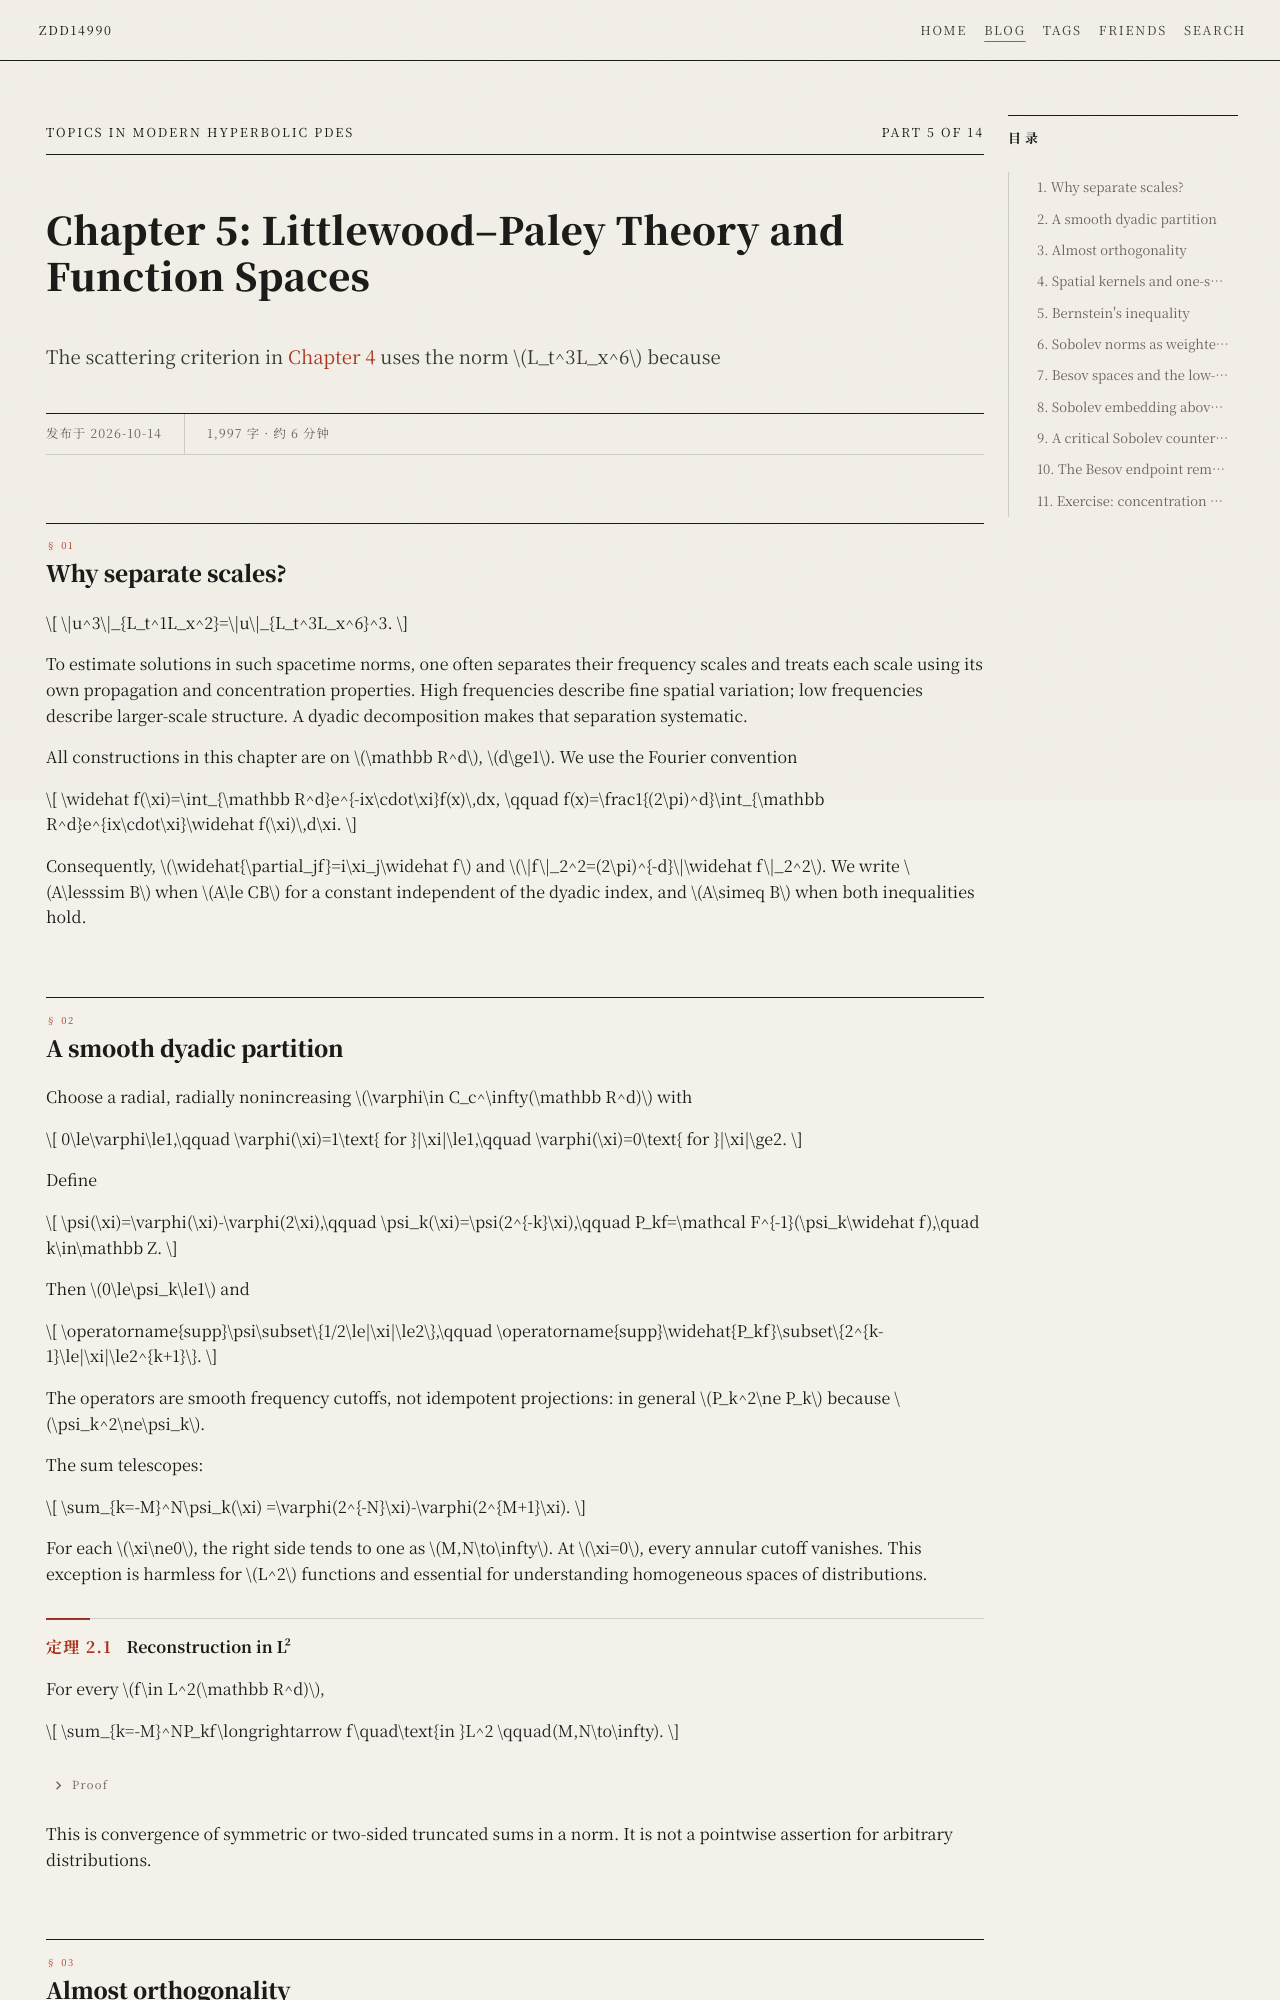

repository: zdd14990/zdd14990.github.io · page: blog/analysis/hyperbolic-pde/chapter-05/index.html · generator: mkdocs

---
title: "Chapter 5: Littlewood–Paley Theory and Function Spaces"
date: 2026-10-14
description: Dyadic reconstruction, almost orthogonality, Bernstein inequalities, Sobolev and Besov norms, and the critical embedding obstruction.
hide:
  - navigation
categories:
  - 分析
  - Hyperbolic PDEs
tags:
  - hyperbolic-pde
  - harmonic-analysis
  - littlewood-paley
  - course
---

# Chapter 5: Littlewood–Paley Theory and Function Spaces { #chapter-05 }

## 1. Why separate scales? { #motivation }

The scattering criterion in [Chapter 4](chapter-04.md#scattering) uses the norm $L_t^3L_x^6$ because

$$
\|u^3\|_{L_t^1L_x^2}=\|u\|_{L_t^3L_x^6}^3.
$$

To estimate solutions in such spacetime norms, one often separates their frequency scales and treats each scale using its own propagation and concentration properties. High frequencies describe fine spatial variation; low frequencies describe larger-scale structure. A dyadic decomposition makes that separation systematic.

All constructions in this chapter are on $\mathbb R^d$, $d\ge1$. We use the Fourier convention

$$
\widehat f(\xi)=\int_{\mathbb R^d}e^{-ix\cdot\xi}f(x)\,dx,
\qquad
f(x)=\frac1{(2\pi)^d}\int_{\mathbb R^d}e^{ix\cdot\xi}\widehat f(\xi)\,d\xi.
$$

Consequently, $\widehat{\partial_jf}=i\xi_j\widehat f$ and $\|f\|_2^2=(2\pi)^{-d}\|\widehat f\|_2^2$. We write $A\lesssim B$ when $A\le CB$ for a constant independent of the dyadic index, and $A\simeq B$ when both inequalities hold.

## 2. A smooth dyadic partition { #cutoffs }

Choose a radial, radially nonincreasing $\varphi\in C_c^\infty(\mathbb R^d)$ with

$$
0\le\varphi\le1,\qquad
\varphi(\xi)=1\text{ for }|\xi|\le1,\qquad
\varphi(\xi)=0\text{ for }|\xi|\ge2.
$$

Define

$$
\psi(\xi)=\varphi(\xi)-\varphi(2\xi),\qquad
\psi_k(\xi)=\psi(2^{-k}\xi),\qquad
P_kf=\mathcal F^{-1}(\psi_k\widehat f),\quad k\in\mathbb Z.
$$

Then $0\le\psi_k\le1$ and

$$
\operatorname{supp}\psi\subset\{1/2\le|\xi|\le2\},\qquad
\operatorname{supp}\widehat{P_kf}\subset\{2^{k-1}\le|\xi|\le2^{k+1}\}.
$$

The operators are smooth frequency cutoffs, not idempotent projections: in general $P_k^2\ne P_k$ because $\psi_k^2\ne\psi_k$.

The sum telescopes:

$$
\sum_{k=-M}^N\psi_k(\xi)
=\varphi(2^{-N}\xi)-\varphi(2^{M+1}\xi).
$$

For each $\xi\ne0$, the right side tends to one as $M,N\to\infty$. At $\xi=0$, every annular cutoff vanishes. This exception is harmless for $L^2$ functions and essential for understanding homogeneous spaces of distributions.

!!! theorem "Theorem 5.1. Reconstruction in L²"

    For every $f\in L^2(\mathbb R^d)$,

    $$
    \sum_{k=-M}^NP_kf\longrightarrow f\quad\text{in }L^2
    \qquad(M,N\to\infty).
    $$

??? proof "Proof"

    By telescoping,

    $$
    \widehat{f-\sum_{k=-M}^NP_kf}
    =\big(1-\varphi(2^{-N}\xi)+\varphi(2^{M+1}\xi)\big)\widehat f.
    $$

    Plancherel and the triangle inequality reduce the error to two tails. They satisfy

    $$
    \|(1-\varphi(2^{-N}\xi))\widehat f\|_2^2
    \le\int_{|\xi|\ge2^N}|\widehat f(\xi)|^2\,d\xi,
    $$

    $$
    \|\varphi(2^{M+1}\xi)\widehat f\|_2^2
    \le\int_{|\xi|\le2^{-M}}|\widehat f(\xi)|^2\,d\xi.
    $$

    The first tends to zero by integrability at infinity. The second tends to zero by absolute continuity of the integral as the ball shrinks to a measure-zero point. Hence the reconstruction converges in $L^2$.

This is convergence of symmetric or two-sided truncated sums in a norm. It is not a pointwise assertion for arbitrary distributions.
